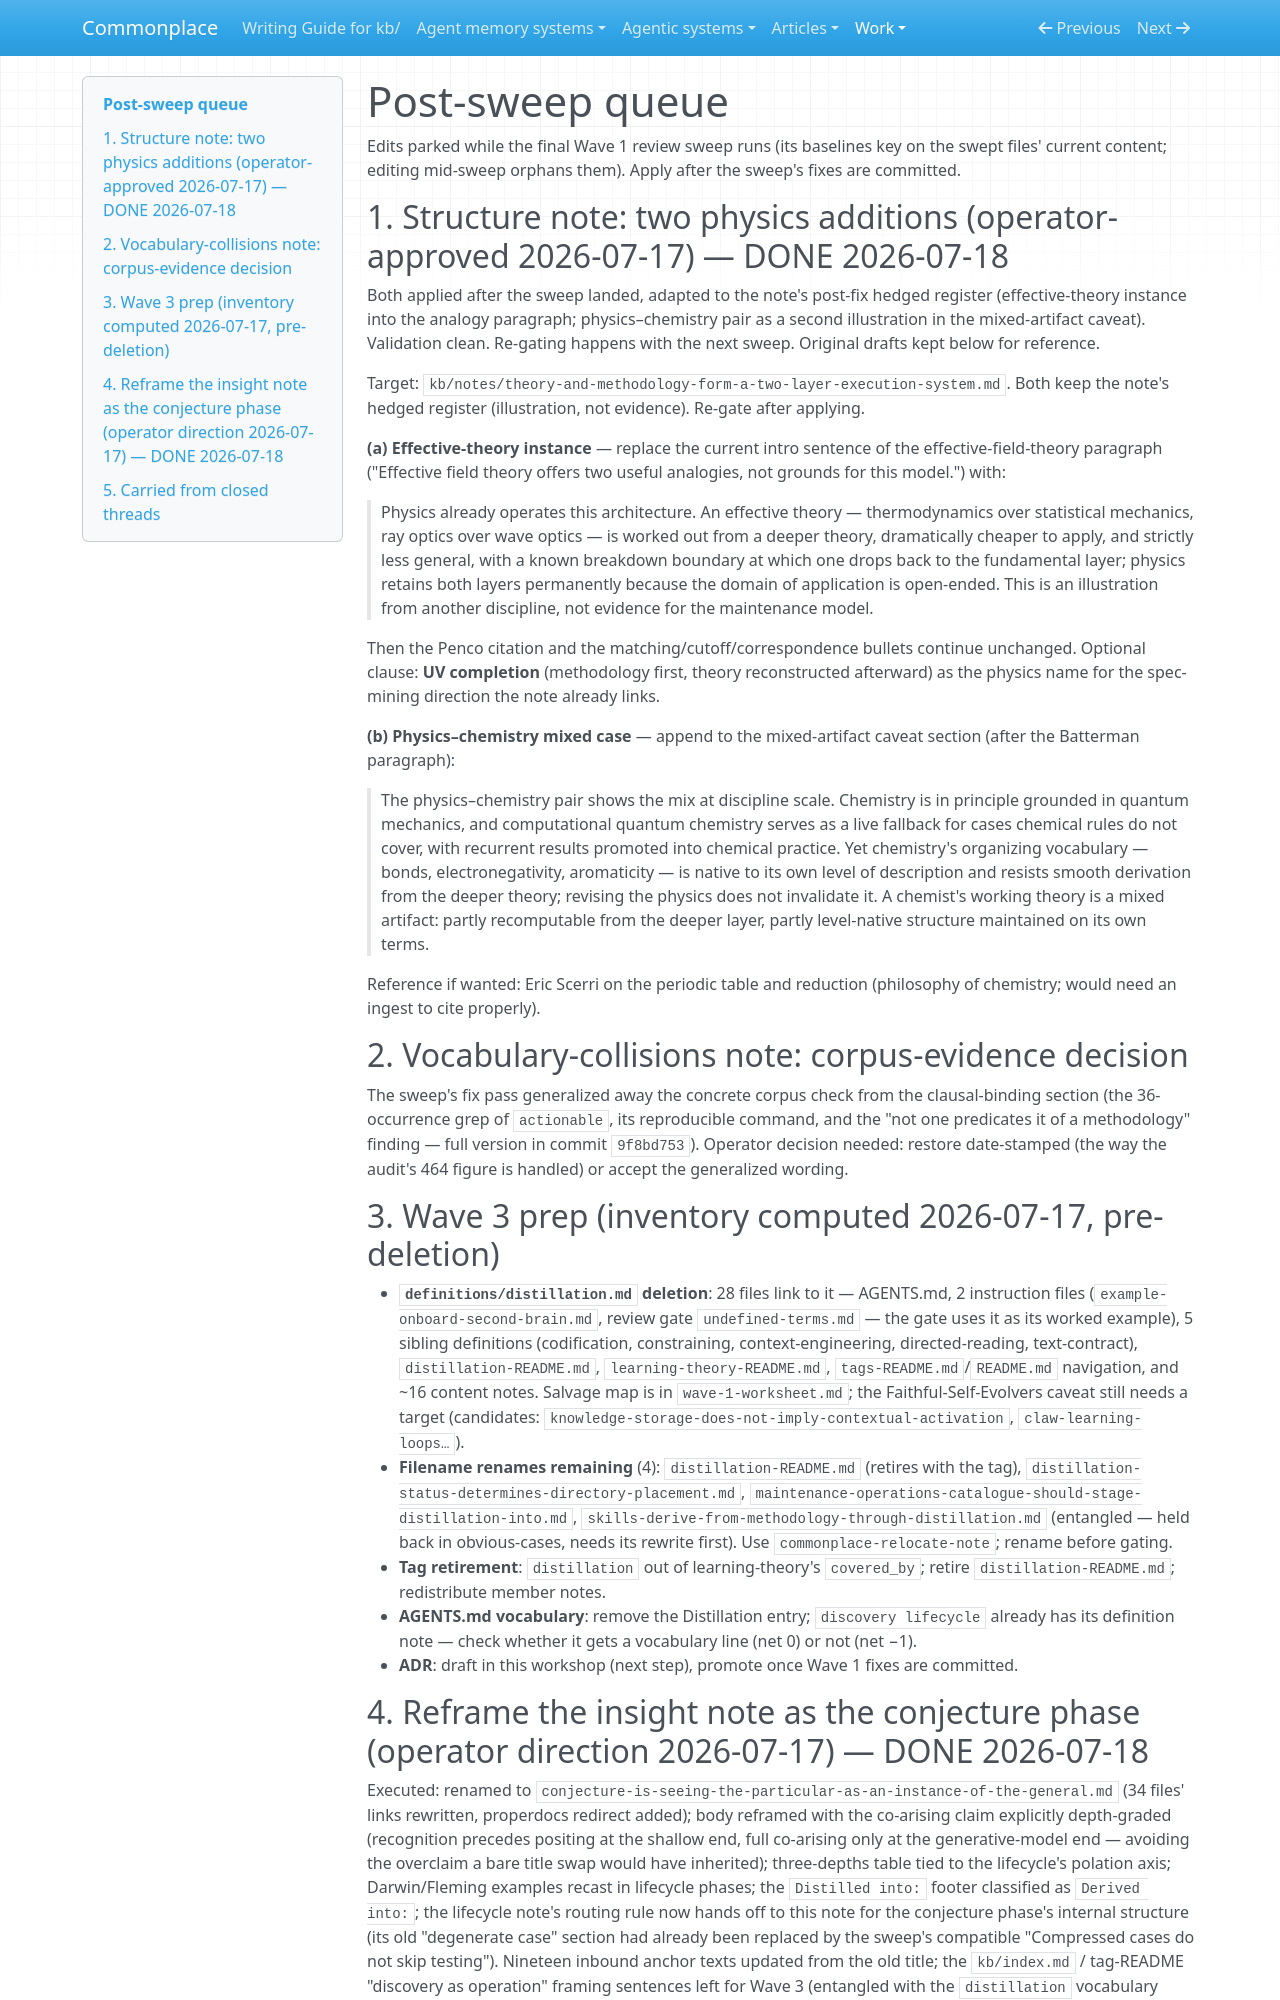

repository: zby/commonplace · page: work/theory-methodology-derivation/post-sweep-queue/index.html · generator: mkdocs

# Post-sweep queue

Edits parked while the final Wave 1 review sweep runs (its baselines key on the swept files' current content; editing mid-sweep orphans them). Apply after the sweep's fixes are committed.

## 1. Structure note: two physics additions (operator-approved 2026-07-17) — DONE 2026-07-18

Both applied after the sweep landed, adapted to the note's post-fix hedged register (effective-theory instance into the analogy paragraph; physics–chemistry pair as a second illustration in the mixed-artifact caveat). Validation clean. Re-gating happens with the next sweep. Original drafts kept below for reference.

Target: `kb/notes/theory-and-methodology-form-a-two-layer-execution-system.md`. Both keep the note's hedged register (illustration, not evidence). Re-gate after applying.

**(a) Effective-theory instance** — replace the current intro sentence of the effective-field-theory paragraph ("Effective field theory offers two useful analogies, not grounds for this model.") with:

> Physics already operates this architecture. An effective theory — thermodynamics over statistical mechanics, ray optics over wave optics — is worked out from a deeper theory, dramatically cheaper to apply, and strictly less general, with a known breakdown boundary at which one drops back to the fundamental layer; physics retains both layers permanently because the domain of application is open-ended. This is an illustration from another discipline, not evidence for the maintenance model.

Then the Penco citation and the matching/cutoff/correspondence bullets continue unchanged. Optional clause: **UV completion** (methodology first, theory reconstructed afterward) as the physics name for the spec-mining direction the note already links.

**(b) Physics–chemistry mixed case** — append to the mixed-artifact caveat section (after the Batterman paragraph):

> The physics–chemistry pair shows the mix at discipline scale. Chemistry is in principle grounded in quantum mechanics, and computational quantum chemistry serves as a live fallback for cases chemical rules do not cover, with recurrent results promoted into chemical practice. Yet chemistry's organizing vocabulary — bonds, electronegativity, aromaticity — is native to its own level of description and resists smooth derivation from the deeper theory; revising the physics does not invalidate it. A chemist's working theory is a mixed artifact: partly recomputable from the deeper layer, partly level-native structure maintained on its own terms.

Reference if wanted: Eric Scerri on the periodic table and reduction (philosophy of chemistry; would need an ingest to cite properly).

## 2. Vocabulary-collisions note: corpus-evidence decision

The sweep's fix pass generalized away the concrete corpus check from the clausal-binding section (the 36-occurrence grep of `actionable`, its reproducible command, and the "not one predicates it of a methodology" finding — full version in commit `9f8bd753`). Operator decision needed: restore date-stamped (the way the audit's 464 figure is handled) or accept the generalized wording.

## 3. Wave 3 prep (inventory computed 2026-07-17, pre-deletion)

- **`definitions/distillation.md` deletion**: 28 files link to it — AGENTS.md, 2 instruction files (`example-onboard-second-brain.md`, review gate `undefined-terms.md` — the gate uses it as its worked example), 5 sibling definitions (codification, constraining, context-engineering, directed-reading, text-contract), `distillation-README.md`, `learning-theory-README.md`, `tags-README.md`/`README.md` navigation, and ~16 content notes. Salvage map is in `wave-1-worksheet.md`; the Faithful-Self-Evolvers caveat still needs a target (candidates: `knowledge-storage-does-not-imply-contextual-activation`, `claw-learning-loops…`).
- **Filename renames remaining** (4): `distillation-README.md` (retires with the tag), `distillation-status-determines-directory-placement.md`, `maintenance-operations-catalogue-should-stage-distillation-into.md`, `skills-derive-from-methodology-through-distillation.md` (entangled — held back in obvious-cases, needs its rewrite first). Use `commonplace-relocate-note`; rename before gating.
- **Tag retirement**: `distillation` out of learning-theory's `covered_by`; retire `distillation-README.md`; redistribute member notes.
- **AGENTS.md vocabulary**: remove the Distillation entry; `discovery lifecycle` already has its definition note — check whether it gets a vocabulary line (net 0) or not (net −1).
- **ADR**: draft in this workshop (next step), promote once Wave 1 fixes are committed.
